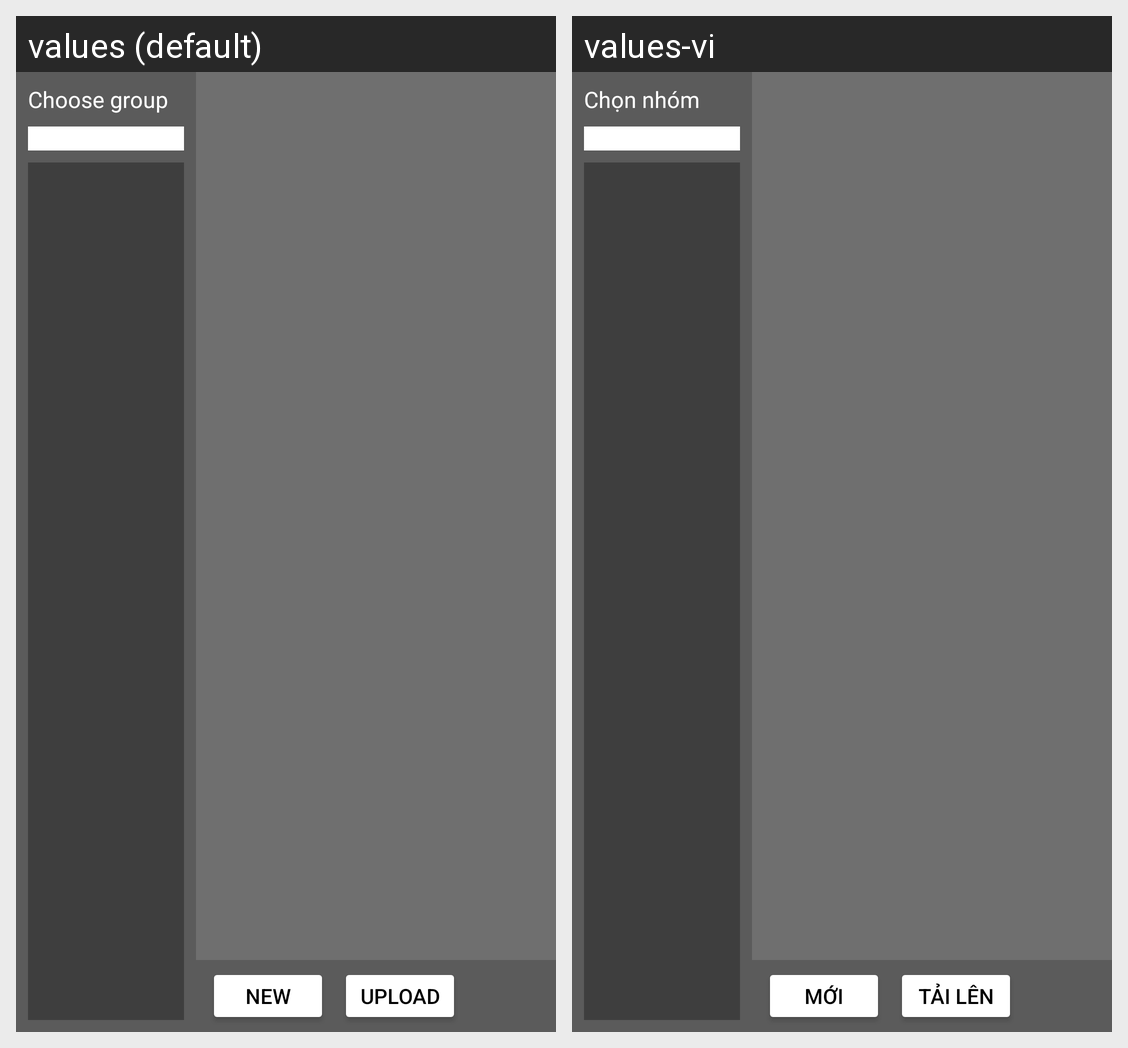

The Android screen above is rendered under two locales of the same app. Produce the string resources it draws, with the default and per-locale values.
Android screen res/layout/fragment_directories_dir.xml rendered under 2 locales, left to right: values (default), values-vi. Device: Nexus 5 (rendered at 1080×1920; each locale shown at half size, 540×960, under a caption strip naming it); theme Base.Theme.KaraokePlayer.
Strings drawn on this screen, with the default value and each locale's value (text and hints the layout hard-codes, and strings that could not be matched under every locale, appear in the picture but are not listed):

directories_dir_choose_group
  values: Choose group
  values-vi: Chọn nhóm

directories_dir_new
  values: New
  values-vi: Mới

directories_dir_upload
  values: Upload
  values-vi: Tải lên
